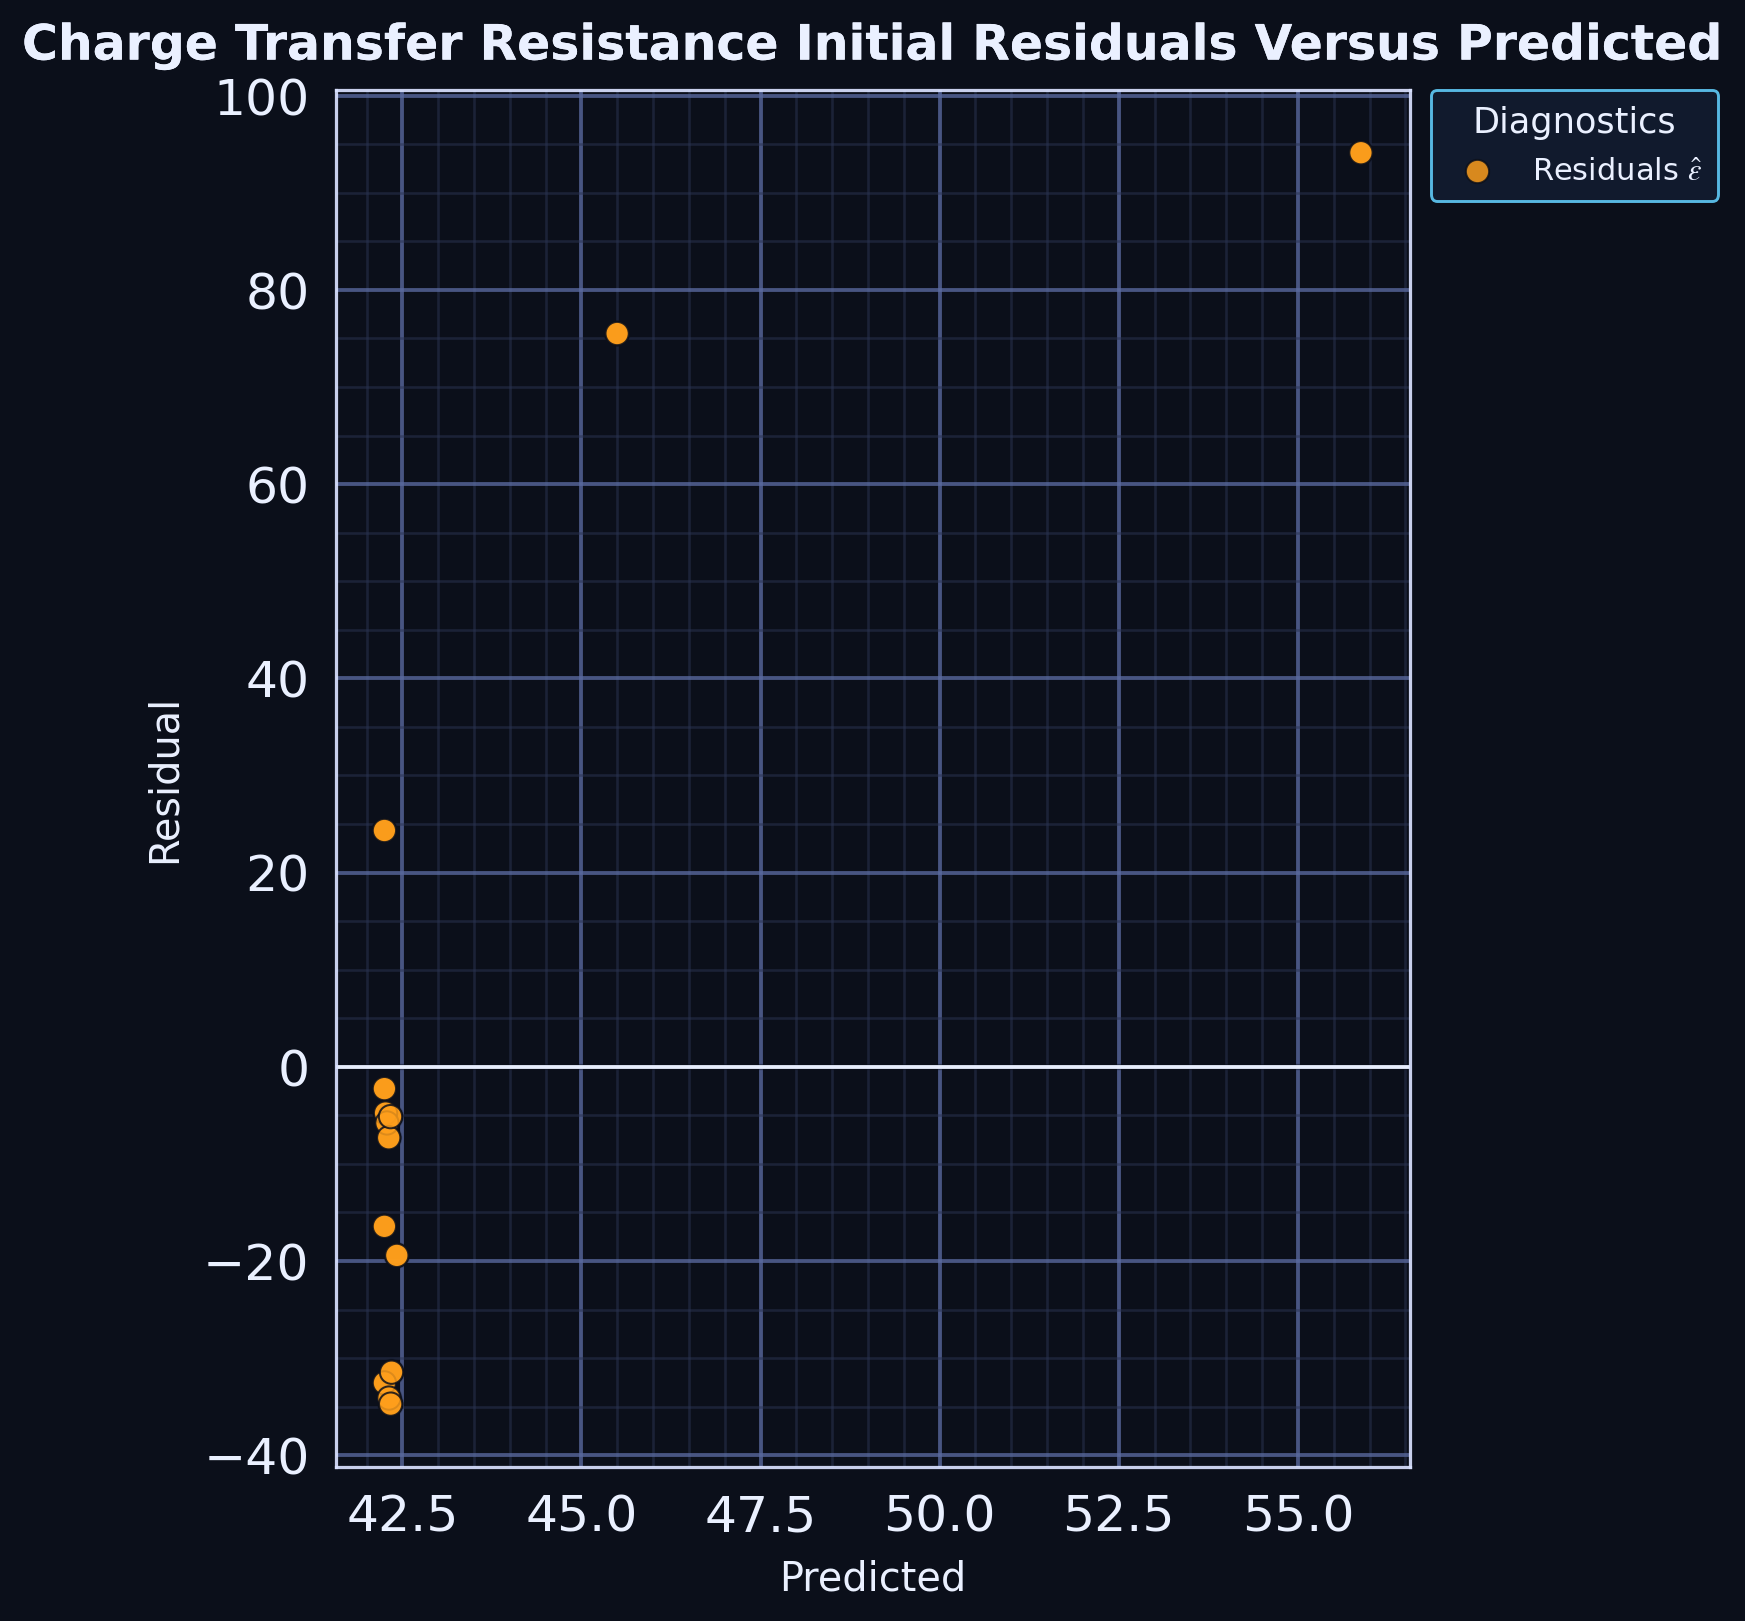

Values plotted in this chart, from the file beside it:
series, predicted, residual
point, 42.25, -2.25
point, 45.5, 75.5
point, 55.88, 94.12
point, 42.25, -32.55
point, 42.31, -34.11
point, 42.34, -34.74
point, 42.35, -31.45
point, 42.25, 24.33
point, 42.27, -4.766
point, 42.29, -5.786
point, 42.31, -7.31
point, 42.34, -5.136
point, 42.25, -16.43
point, 42.42, -19.42
